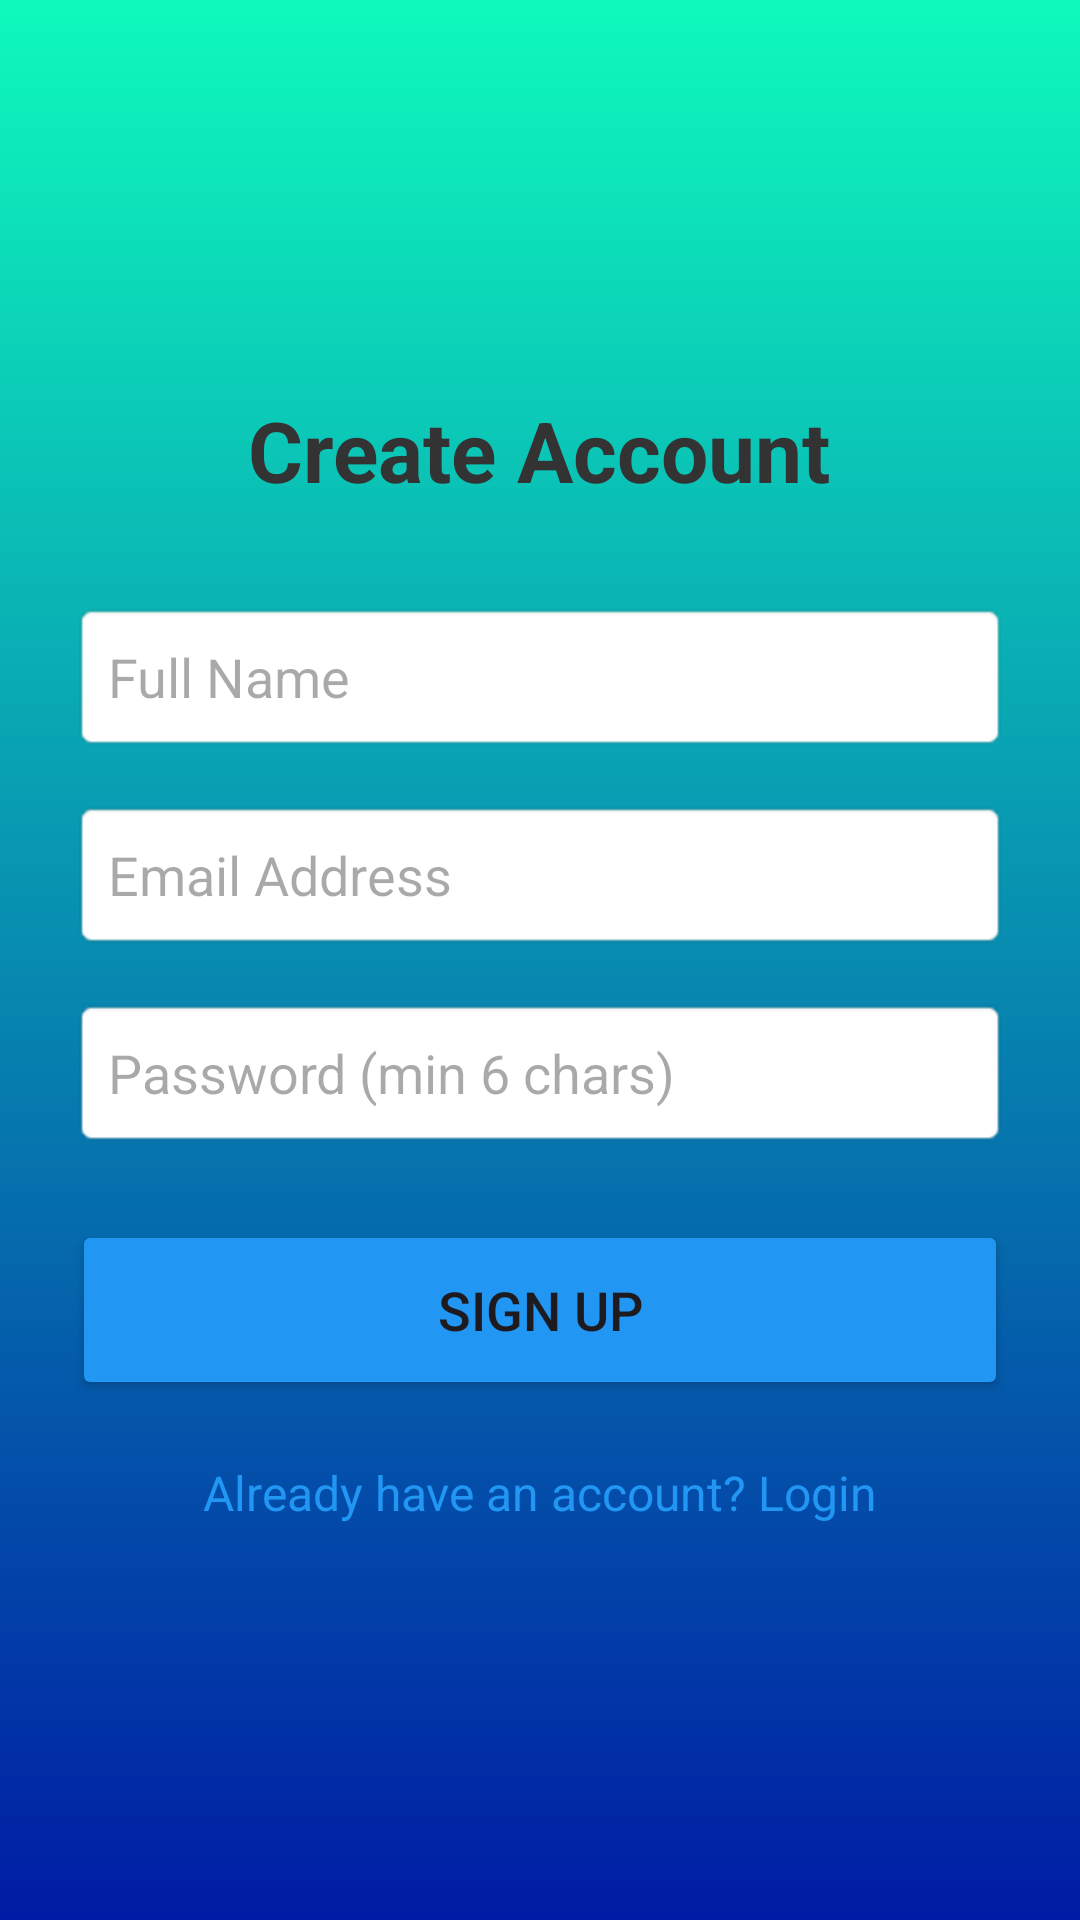

Write the Android layout XML for this screen, with the resource values it uses.
<!-- AndroidManifest.xml: application theme Theme.ElectroLearn -->
<!-- res/layout/signup.xml -->
<?xml version="1.0" encoding="utf-8"?>
<LinearLayout xmlns:android="http://schemas.android.com/apk/res/android"
    android:layout_width="match_parent"
    android:layout_height="match_parent"
    android:orientation="vertical"
    android:padding="24dp"
    android:gravity="center"
    android:id="@+id/main"
    android:background="@drawable/background">

    <TextView
        android:layout_width="wrap_content"
        android:layout_height="wrap_content"
        android:text="Create Account"
        android:textSize="28sp"
        android:textStyle="bold"
        android:textColor="#333333"
        android:layout_marginBottom="32dp"/>

    <EditText
        android:id="@+id/etSignupName"
        android:layout_width="match_parent"
        android:layout_height="50dp"
        android:background="@android:drawable/editbox_background"
        android:hint="Full Name"
        android:padding="12dp"
        android:layout_marginBottom="16dp"/>

    <EditText
        android:id="@+id/etSignupEmail"
        android:layout_width="match_parent"
        android:layout_height="50dp"
        android:background="@android:drawable/editbox_background"
        android:hint="Email Address"
        android:inputType="textEmailAddress"
        android:padding="12dp"
        android:layout_marginBottom="16dp"/>

    <EditText
        android:id="@+id/etSignupPassword"
        android:layout_width="match_parent"
        android:layout_height="50dp"
        android:background="@android:drawable/editbox_background"
        android:hint="Password (min 6 chars)"
        android:inputType="textPassword"
        android:padding="12dp"
        android:layout_marginBottom="24dp"/>

    <Button
        android:id="@+id/btnSignup"
        android:layout_width="match_parent"
        android:layout_height="60dp"
        android:text="Sign Up"
        android:textSize="18sp"
        android:backgroundTint="#2196F3"/>

    <TextView
        android:id="@+id/tvRedirectLogin"
        android:layout_width="wrap_content"
        android:layout_height="wrap_content"
        android:text="Already have an account? Login"
        android:layout_marginTop="20dp"
        android:textColor="#2196F3"
        android:textSize="16sp"/>

</LinearLayout>
<!-- resources referenced by this layout -->
<resources>
  <!-- drawable background (drawable) -->
  <?xml version="1.0" encoding="utf-8"?>
  <shape xmlns:android="http://schemas.android.com/apk/res/android">
  
      <gradient android:angle="100" android:type="linear"
          android:startColor="#0EFABC" android:endColor="#001BA4"/>
  
  
  </shape>
  <style name="Theme.ElectroLearn" parent="Base.Theme.ElectroLearn" />
  <style name="Base.Theme.ElectroLearn" parent="Theme.Material3.DayNight.NoActionBar">
          
          
      </style>
</resources>
